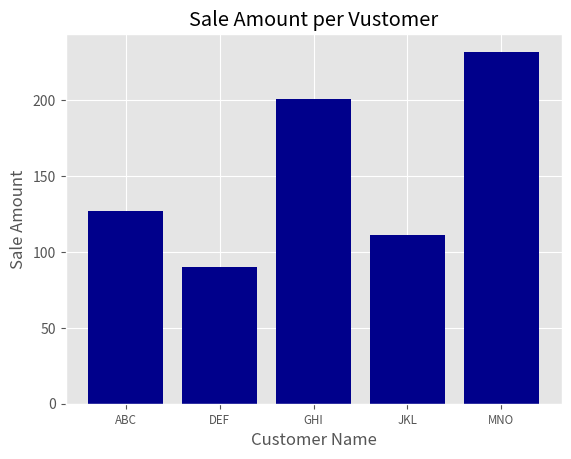

This chart was generated by the following Python code:
import matplotlib.pyplot as plt
plt.style.use('ggplot')

customers = ['ABC', 'DEF', 'GHI', 'JKL', 'MNO']
customers_index = range(len(customers))
sale_amounts=[127,90,201,111,232]

fig = plt.figure()
ax1=fig.add_subplot(1,1,1)
ax1.bar(customers_index, sale_amounts,align='center', color='darkblue')
ax1.xaxis.set_ticks_position('bottom')
ax1.yaxis.set_ticks_position('left')
plt.xticks(customers_index, customers, rotation=0, fontsize='small')

plt.xlabel('Customer Name')
plt.ylabel('Sale Amount')
plt.title('Sale Amount per Vustomer')

plt.savefig('bar_plot.png', dpi=400, bbox_inches='tight')
plt.show()